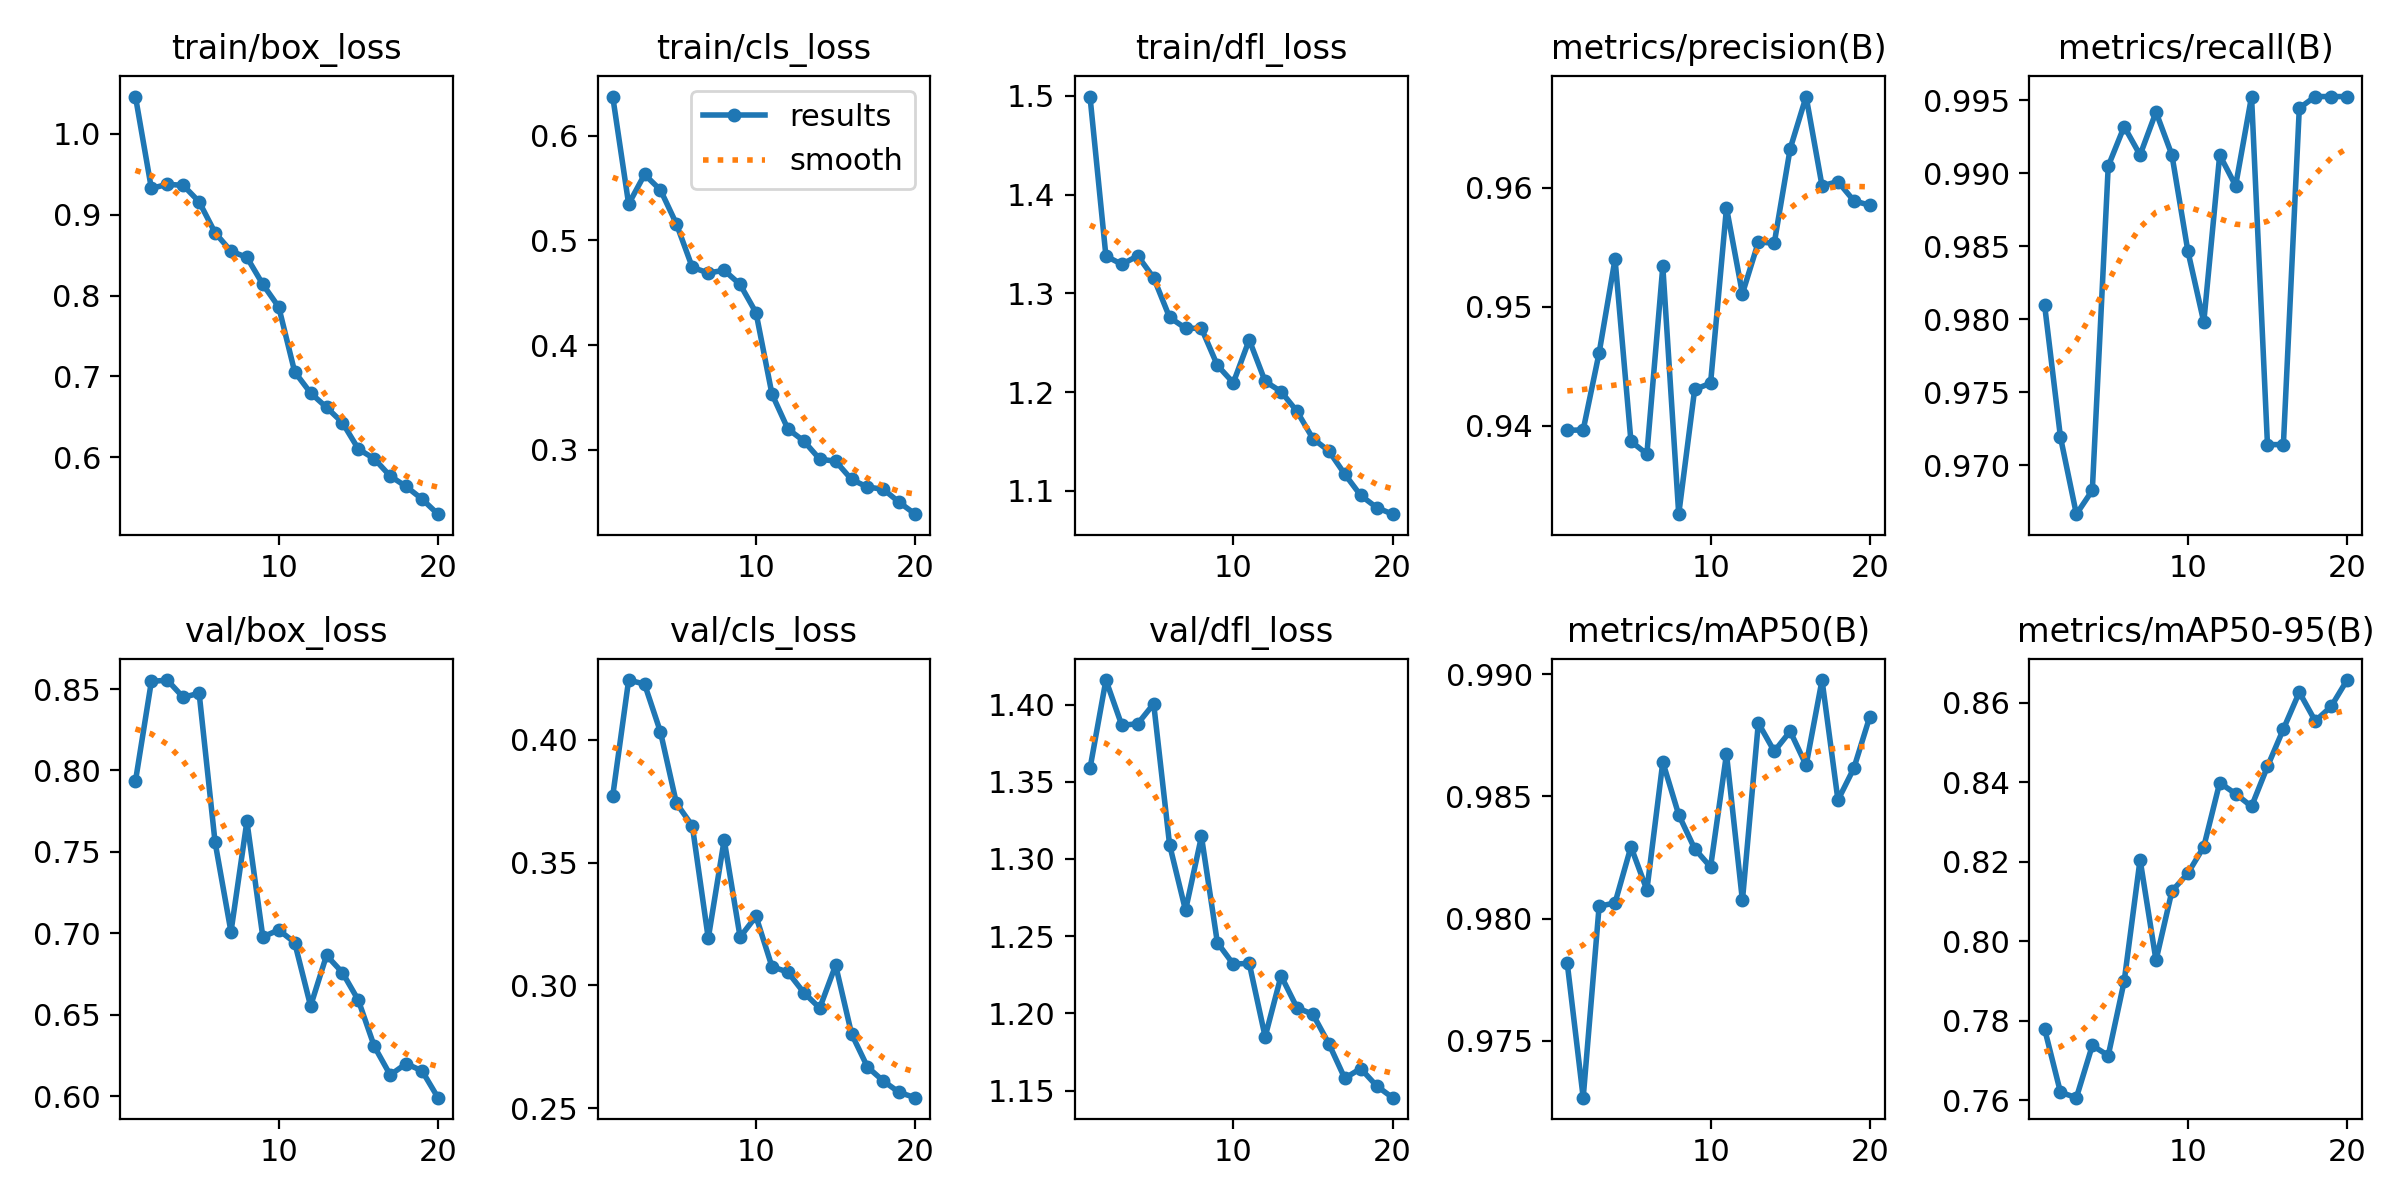

The table this chart was drawn from, first rows:
epoch, time, train/box_loss, train/cls_loss, train/dfl_loss, metrics/precision(B), metrics/recall(B), metrics/mAP50(B), metrics/mAP50-95(B), val/box_loss, val/cls_loss, val/dfl_loss, lr/pg0, lr/pg1, lr/pg2
1, 88.52, 1.046, 0.6374, 1.499, 0.9396, 0.981, 0.9782, 0.778, 0.7934, 0.3771, 1.359, 0.0005524, 0.0005524, 0.0005524
2, 172.5, 0.9325, 0.5347, 1.338, 0.9396, 0.9719, 0.9727, 0.762, 0.8546, 0.4243, 1.416, 0.001053, 0.001053, 0.001053
3, 256.7, 0.9375, 0.5629, 1.329, 0.9461, 0.9667, 0.9805, 0.7606, 0.8555, 0.4227, 1.386, 0.001499, 0.001499, 0.001499
4, 336.9, 0.9362, 0.5481, 1.338, 0.954, 0.9683, 0.9806, 0.7738, 0.8449, 0.4032, 1.388, 0.001419, 0.001419, 0.001419
5, 415.4, 0.9159, 0.5157, 1.316, 0.9387, 0.9905, 0.9829, 0.7712, 0.8474, 0.3742, 1.4, 0.001337, 0.001337, 0.001337
6, 498, 0.8777, 0.4742, 1.276, 0.9376, 0.9932, 0.9812, 0.7899, 0.756, 0.365, 1.309, 0.001254, 0.001254, 0.001254
7, 586.7, 0.8548, 0.4689, 1.265, 0.9534, 0.9912, 0.9864, 0.8206, 0.7009, 0.3192, 1.267, 0.001172, 0.001172, 0.001172
8, 666.6, 0.8472, 0.4714, 1.264, 0.9326, 0.9942, 0.9842, 0.7952, 0.7687, 0.3593, 1.315, 0.001089, 0.001089, 0.001089
9, 745.8, 0.8139, 0.4578, 1.227, 0.943, 0.9912, 0.9829, 0.8126, 0.6978, 0.3197, 1.246, 0.001007, 0.001007, 0.001007
10, 825.4, 0.7858, 0.4309, 1.209, 0.9436, 0.9847, 0.9821, 0.8171, 0.702, 0.3281, 1.232, 0.0009244, 0.0009244, 0.0009244
11, 905.2, 0.7057, 0.3532, 1.253, 0.9583, 0.9798, 0.9867, 0.8238, 0.6943, 0.3077, 1.232, 0.0008418, 0.0008418, 0.0008418
12, 994.1, 0.6796, 0.3198, 1.211, 0.9511, 0.9912, 0.9807, 0.8399, 0.6553, 0.3054, 1.185, 0.0007593, 0.0007593, 0.0007593
13, 1077, 0.6618, 0.3083, 1.2, 0.9554, 0.9891, 0.988, 0.8371, 0.6864, 0.2971, 1.224, 0.0006768, 0.0006768, 0.0006768
14, 1160, 0.6429, 0.2909, 1.18, 0.9553, 0.9952, 0.9869, 0.8339, 0.6759, 0.2908, 1.204, 0.0005943, 0.0005943, 0.0005943
15, 1244, 0.6103, 0.2889, 1.153, 0.9633, 0.9714, 0.9877, 0.844, 0.6589, 0.3082, 1.199, 0.0005118, 0.0005118, 0.0005118
16, 1327, 0.5983, 0.2715, 1.14, 0.9677, 0.9714, 0.9863, 0.8534, 0.6306, 0.2803, 1.18, 0.0004293, 0.0004293, 0.0004293
17, 1411, 0.5769, 0.2643, 1.117, 0.9602, 0.9944, 0.9898, 0.8627, 0.613, 0.2668, 1.158, 0.0003467, 0.0003467, 0.0003467
18, 1498, 0.564, 0.2621, 1.095, 0.9605, 0.9952, 0.9849, 0.8554, 0.6199, 0.2611, 1.164, 0.0002642, 0.0002642, 0.0002642
19, 1580, 0.5484, 0.2496, 1.083, 0.9589, 0.9952, 0.9862, 0.8591, 0.6155, 0.2564, 1.153, 0.0001817, 0.0001817, 0.0001817
20, 1664, 0.5298, 0.2383, 1.076, 0.9585, 0.9952, 0.9883, 0.8658, 0.599, 0.2543, 1.145, 9.91865e-05, 9.91865e-05, 9.91865e-05
